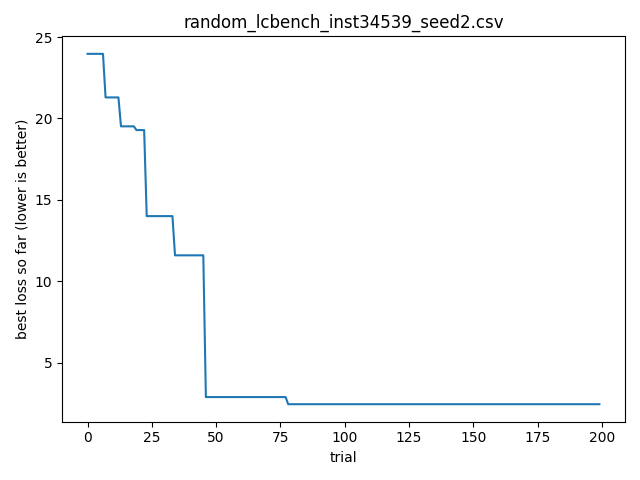

Values plotted in this chart, from the file beside it:
timestamp, optimizer, bench, instance, seed, trial_id, score, cfg_json, out_json
2026-04-06T20:23:09.602774, random, lcbench, 34539, 2, 0, 23.97, {"OpenML_task_id": "126029", "batch_size…, {"time": 23.966907501220703, "val_accura…
2026-04-06T20:23:09.602991, random, lcbench, 34539, 2, 1, 106.1, {"OpenML_task_id": "168329", "batch_size…, {"time": 106.10540771484375, "val_accura…
2026-04-06T20:23:09.603172, random, lcbench, 34539, 2, 2, 75.16, {"OpenML_task_id": "167181", "batch_size…, {"time": 75.15653228759766, "val_accurac…
2026-04-06T20:23:09.603341, random, lcbench, 34539, 2, 3, 176.5, {"OpenML_task_id": "167152", "batch_size…, {"time": 176.4996795654297, "val_accurac…
2026-04-06T20:23:09.603508, random, lcbench, 34539, 2, 4, 85.7, {"OpenML_task_id": "189862", "batch_size…, {"time": 85.70430755615234, "val_accurac…
2026-04-06T20:23:09.603678, random, lcbench, 34539, 2, 5, 30.96, {"OpenML_task_id": "126025", "batch_size…, {"time": 30.96017837524414, "val_accurac…
2026-04-06T20:23:09.603843, random, lcbench, 34539, 2, 6, 270.7, {"OpenML_task_id": "167152", "batch_size…, {"time": 270.74078369140625, "val_accura…
2026-04-06T20:23:09.604004, random, lcbench, 34539, 2, 7, 21.29, {"OpenML_task_id": "34539", "batch_size"…, {"time": 21.28952407836914, "val_accurac…
2026-04-06T20:23:09.604168, random, lcbench, 34539, 2, 8, 35.73, {"OpenML_task_id": "146212", "batch_size…, {"time": 35.73484420776367, "val_accurac…
2026-04-06T20:23:09.604331, random, lcbench, 34539, 2, 9, 79.53, {"OpenML_task_id": "168335", "batch_size…, {"time": 79.5281982421875, "val_accuracy…
2026-04-06T20:23:09.604491, random, lcbench, 34539, 2, 10, 76.6, {"OpenML_task_id": "168335", "batch_size…, {"time": 76.59562683105469, "val_accurac…
2026-04-06T20:23:09.604661, random, lcbench, 34539, 2, 11, 39.14, {"OpenML_task_id": "168329", "batch_size…, {"time": 39.13874816894531, "val_accurac…
2026-04-06T20:23:09.604831, random, lcbench, 34539, 2, 12, 94.82, {"OpenML_task_id": "126029", "batch_size…, {"time": 94.82135772705078, "val_accurac…
2026-04-06T20:23:09.604993, random, lcbench, 34539, 2, 13, 19.51, {"OpenML_task_id": "146212", "batch_size…, {"time": 19.512969970703125, "val_accura…
2026-04-06T20:23:09.605186, random, lcbench, 34539, 2, 14, 35.96, {"OpenML_task_id": "167200", "batch_size…, {"time": 35.959354400634766, "val_accura…
2026-04-06T20:23:09.605345, random, lcbench, 34539, 2, 15, 81.31, {"OpenML_task_id": "168335", "batch_size…, {"time": 81.31311798095703, "val_accurac…
2026-04-06T20:23:09.605506, random, lcbench, 34539, 2, 16, 73.91, {"OpenML_task_id": "168330", "batch_size…, {"time": 73.9070816040039, "val_accuracy…
2026-04-06T20:23:09.605670, random, lcbench, 34539, 2, 17, 22.21, {"OpenML_task_id": "167168", "batch_size…, {"time": 22.21405792236328, "val_accurac…
2026-04-06T20:23:09.605826, random, lcbench, 34539, 2, 18, 60.42, {"OpenML_task_id": "126029", "batch_size…, {"time": 60.419761657714844, "val_accura…
2026-04-06T20:23:09.605983, random, lcbench, 34539, 2, 19, 19.28, {"OpenML_task_id": "126025", "batch_size…, {"time": 19.282882690429688, "val_accura…
2026-04-06T20:23:09.606151, random, lcbench, 34539, 2, 20, 79.89, {"OpenML_task_id": "3945", "batch_size":…, {"time": 79.88517761230469, "val_accurac…
2026-04-06T20:23:09.606311, random, lcbench, 34539, 2, 21, 41.9, {"OpenML_task_id": "189865", "batch_size…, {"time": 41.897010803222656, "val_accura…
2026-04-06T20:23:09.606482, random, lcbench, 34539, 2, 22, 65.59, {"OpenML_task_id": "167185", "batch_size…, {"time": 65.59325408935547, "val_accurac…
2026-04-06T20:23:09.606761, random, lcbench, 34539, 2, 23, 14, {"OpenML_task_id": "189905", "batch_size…, {"time": 13.996442794799805, "val_accura…
2026-04-06T20:23:09.607069, random, lcbench, 34539, 2, 24, 70.96, {"OpenML_task_id": "167201", "batch_size…, {"time": 70.9633560180664, "val_accuracy…
2026-04-06T20:23:09.607308, random, lcbench, 34539, 2, 25, 99.9, {"OpenML_task_id": "189865", "batch_size…, {"time": 99.9028091430664, "val_accuracy…
2026-04-06T20:23:09.607504, random, lcbench, 34539, 2, 26, 88.9, {"OpenML_task_id": "167181", "batch_size…, {"time": 88.90182495117188, "val_accurac…
2026-04-06T20:23:09.607680, random, lcbench, 34539, 2, 27, 76.92, {"OpenML_task_id": "189862", "batch_size…, {"time": 76.92053985595703, "val_accurac…
2026-04-06T20:23:09.607874, random, lcbench, 34539, 2, 28, 68.76, {"OpenML_task_id": "189905", "batch_size…, {"time": 68.76009368896484, "val_accurac…
2026-04-06T20:23:09.608039, random, lcbench, 34539, 2, 29, 18.54, {"OpenML_task_id": "189905", "batch_size…, {"time": 18.539627075195312, "val_accura…
2026-04-06T20:23:09.608212, random, lcbench, 34539, 2, 30, 52.27, {"OpenML_task_id": "126029", "batch_size…, {"time": 52.269081115722656, "val_accura…
2026-04-06T20:23:09.608392, random, lcbench, 34539, 2, 31, 29.7, {"OpenML_task_id": "167181", "batch_size…, {"time": 29.703758239746094, "val_accura…
2026-04-06T20:23:09.608567, random, lcbench, 34539, 2, 32, 37.55, {"OpenML_task_id": "167168", "batch_size…, {"time": 37.54765701293945, "val_accurac…
2026-04-06T20:23:09.608730, random, lcbench, 34539, 2, 33, 71.09, {"OpenML_task_id": "167149", "batch_size…, {"time": 71.09025573730469, "val_accurac…
2026-04-06T20:23:09.608890, random, lcbench, 34539, 2, 34, 11.59, {"OpenML_task_id": "168910", "batch_size…, {"time": 11.586797714233398, "val_accura…
2026-04-06T20:23:09.609046, random, lcbench, 34539, 2, 35, 46.51, {"OpenML_task_id": "189354", "batch_size…, {"time": 46.50712966918945, "val_accurac…
2026-04-06T20:23:09.609200, random, lcbench, 34539, 2, 36, 103, {"OpenML_task_id": "189862", "batch_size…, {"time": 103.04454803466797, "val_accura…
2026-04-06T20:23:09.609356, random, lcbench, 34539, 2, 37, 195.9, {"OpenML_task_id": "189909", "batch_size…, {"time": 195.86607360839844, "val_accura…
2026-04-06T20:23:09.609514, random, lcbench, 34539, 2, 38, 43.35, {"OpenML_task_id": "7593", "batch_size":…, {"time": 43.347259521484375, "val_accura…
2026-04-06T20:23:09.609672, random, lcbench, 34539, 2, 39, 88.23, {"OpenML_task_id": "126029", "batch_size…, {"time": 88.22969055175781, "val_accurac…
2026-04-06T20:23:09.609826, random, lcbench, 34539, 2, 40, 26.06, {"OpenML_task_id": "167184", "batch_size…, {"time": 26.058612823486328, "val_accura…
2026-04-06T20:23:09.609978, random, lcbench, 34539, 2, 41, 85.21, {"OpenML_task_id": "167152", "batch_size…, {"time": 85.2120590209961, "val_accuracy…
2026-04-06T20:23:09.610165, random, lcbench, 34539, 2, 42, 60.8, {"OpenML_task_id": "189873", "batch_size…, {"time": 60.80463409423828, "val_accurac…
2026-04-06T20:23:09.610330, random, lcbench, 34539, 2, 43, 130.5, {"OpenML_task_id": "189906", "batch_size…, {"time": 130.4877166748047, "val_accurac…
2026-04-06T20:23:09.610490, random, lcbench, 34539, 2, 44, 32.47, {"OpenML_task_id": "167184", "batch_size…, {"time": 32.46620559692383, "val_accurac…
2026-04-06T20:23:09.610647, random, lcbench, 34539, 2, 45, 71.01, {"OpenML_task_id": "189354", "batch_size…, {"time": 71.01355743408203, "val_accurac…
2026-04-06T20:23:09.610805, random, lcbench, 34539, 2, 46, 2.877, {"OpenML_task_id": "168335", "batch_size…, {"time": 2.8769350051879883, "val_accura…
2026-04-06T20:23:09.610959, random, lcbench, 34539, 2, 47, 24.59, {"OpenML_task_id": "146212", "batch_size…, {"time": 24.591629028320312, "val_accura…
2026-04-06T20:23:09.611118, random, lcbench, 34539, 2, 48, 48.97, {"OpenML_task_id": "167161", "batch_size…, {"time": 48.96836853027344, "val_accurac…
2026-04-06T20:23:09.611274, random, lcbench, 34539, 2, 49, 94.57, {"OpenML_task_id": "126029", "batch_size…, {"time": 94.56616973876953, "val_accurac…
2026-04-06T20:23:09.611433, random, lcbench, 34539, 2, 50, 48, {"OpenML_task_id": "189909", "batch_size…, {"time": 47.99781799316406, "val_accurac…
2026-04-06T20:23:09.611591, random, lcbench, 34539, 2, 51, 34.23, {"OpenML_task_id": "189906", "batch_size…, {"time": 34.23439407348633, "val_accurac…
2026-04-06T20:23:09.611748, random, lcbench, 34539, 2, 52, 100.5, {"OpenML_task_id": "189862", "batch_size…, {"time": 100.45641326904297, "val_accura…
2026-04-06T20:23:09.611982, random, lcbench, 34539, 2, 53, 4.17, {"OpenML_task_id": "167152", "batch_size…, {"time": 4.169609069824219, "val_accurac…
2026-04-06T20:23:09.612302, random, lcbench, 34539, 2, 54, 19.34, {"OpenML_task_id": "167190", "batch_size…, {"time": 19.34423828125, "val_accuracy":…
2026-04-06T20:23:09.612487, random, lcbench, 34539, 2, 55, 46.44, {"OpenML_task_id": "167152", "batch_size…, {"time": 46.43880081176758, "val_accurac…
2026-04-06T20:23:09.612674, random, lcbench, 34539, 2, 56, 101.2, {"OpenML_task_id": "168331", "batch_size…, {"time": 101.22615814208984, "val_accura…
2026-04-06T20:23:09.612848, random, lcbench, 34539, 2, 57, 46.08, {"OpenML_task_id": "167149", "batch_size…, {"time": 46.077632904052734, "val_accura…
2026-04-06T20:23:09.613011, random, lcbench, 34539, 2, 58, 370.5, {"OpenML_task_id": "7593", "batch_size":…, {"time": 370.4984436035156, "val_accurac…
2026-04-06T20:23:09.613182, random, lcbench, 34539, 2, 59, 148.6, {"OpenML_task_id": "167200", "batch_size…, {"time": 148.5614471435547, "val_accurac…
... 140 more rows
